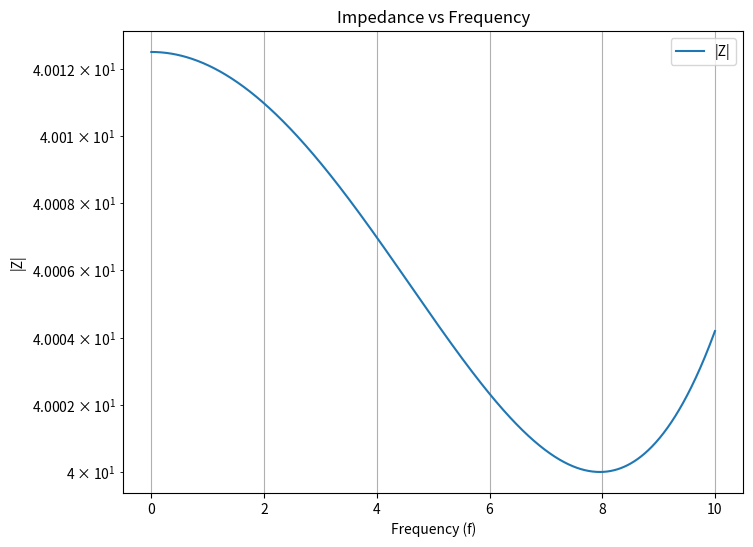

This figure's Python source: (Note: this script raises an exception after producing the figure.)
import numpy as np
import matplotlib.pyplot as plt

# Constants
R = 40
L = 5
C = 80e-6

# Define a range of frequencies
frequencies = np.linspace(0, 10, 1000)  # You can adjust the range and number of points as needed

# Calculate the modulus of Z for each frequency
modulus_Z = np.sqrt(R**2 + (1 - (2 * np.pi * frequencies)**2 * L * C)**2)

# Plotting
plt.figure(figsize=(8, 6))
plt.plot(frequencies, modulus_Z, label='|Z|')
plt.title('Impedance vs Frequency')
plt.xlabel('Frequency (f)')
plt.ylabel('|Z|')
plt.grid(True)
plt.yscale('log')
plt.legend()
plt.savefig("../figs/impedance.png")
plt.show()
